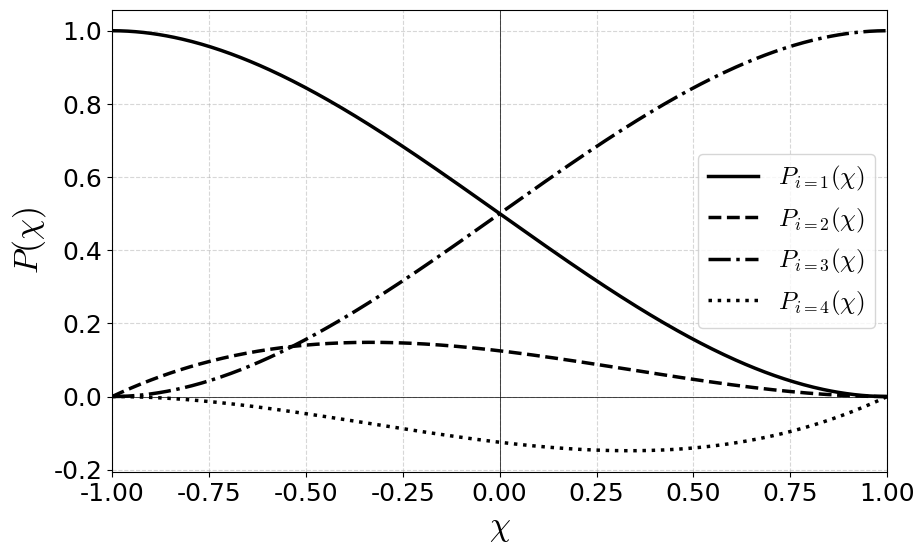
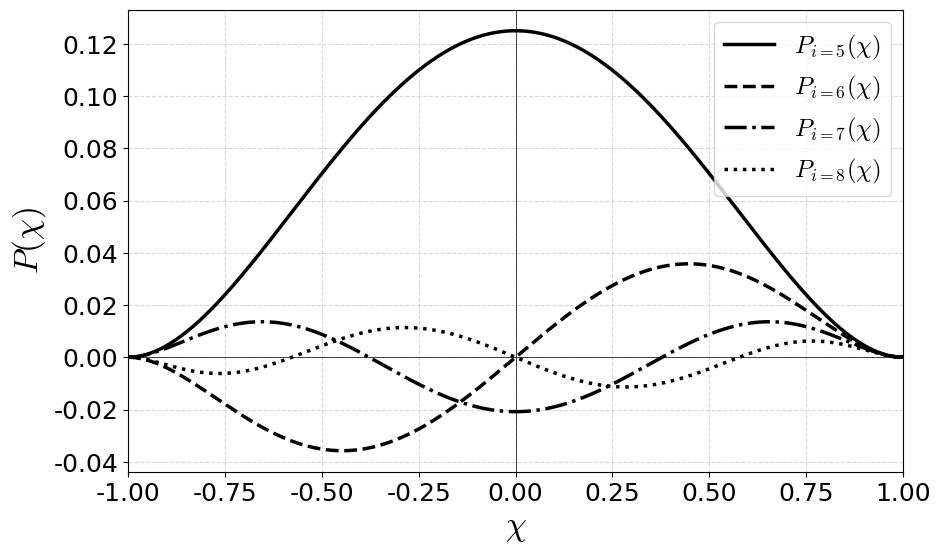

Write the Python code that produced these figures, in order.
import numpy as np
import matplotlib.pyplot as plt
from scipy.special import factorial

# --- 1. Global Style Settings ---
# This ensures the font is Times New Roman and the math matches the style
plt.rcParams["font.family"] = "serif"
plt.rcParams["font.serif"] = ["Times New Roman"]
plt.rcParams["mathtext.fontset"] = "cm"  # Computer Modern for math (LaTeX-like)

# --- 2. Define the Domain ---
chi = np.linspace(-1, 1, 400)

# --- 3. Helper Functions for Higher Order Terms ---
def double_factorial(n):
    """Calculates n!!"""
    if n < 0: return 1
    result = 1
    for k in range(n, 0, -2):
        result *= k
    return result

def s_high_order(i, chi):
    """Calculates the shape function for i > 4 based on the summation formula."""
    total = np.zeros_like(chi)
    limit = int((i - 1) // 2)

    for p in range(limit + 1):
        # Calculate terms based on the user's provided equation
        term_num = ((-1)**p) * double_factorial(2*i - 2*p - 7)
        term_den = (2**p) * factorial(p) * factorial(i - 2*p - 1)
        term_pow = chi**(i - 2*p - 1)

        total += (term_num / term_den) * term_pow

    return total

# --- 4. Plot Figure 1: Standard Hermitian (i=1 to 4) ---
p1 = (1/2) - (3/4)*chi + (1/4)*chi**3
p2 = (1/8) - (1/8)*chi - (1/8)*chi**2 + (1/8)*chi**3
p3 = (1/2) + (3/4)*chi - (1/4)*chi**3
p4 = -(1/8) - (1/8)*chi + (1/8)*chi**2 + (1/8)*chi**3

plt.figure(figsize=(10, 6))

# Plotting with distinct line styles
plt.plot(chi, p1, color='black', linestyle='-', label=r'$P_{i=1}(\chi)$', linewidth=2.5)
plt.plot(chi, p2, color='black', linestyle='--', label=r'$P_{i=2}(\chi)$', linewidth=2.5)
plt.plot(chi, p3, color='black', linestyle='-.', label=r'$P_{i=3}(\chi)$', linewidth=2.5)
plt.plot(chi, p4, color='black', linestyle=':', label=r'$P_{i=4}(\chi)$', linewidth=2.5)

# Styling with large fonts
plt.xlabel(r'$\chi$', fontsize=24)
plt.ylabel(r'$P(\chi)$', fontsize=24)
plt.grid(True, linestyle='--', alpha=0.5)
plt.legend(fontsize=18)
plt.tick_params(axis='both', which='major', labelsize=18)
plt.axhline(0, color='black', linewidth=0.5)
plt.axvline(0, color='black', linewidth=0.5)
plt.xlim([-1, 1])

# Save or Show
plt.savefig('BasicPrinciples-Legendre-BC.svg', bbox_inches='tight')
plt.savefig('BasicPrinciples-Legendre-BC.pdf', bbox_inches='tight')
#plt.show()


# --- 5. Plot Figure 2: Higher Order Bubble Functions (i=5 to 8) ---
p5 = s_high_order(5, chi)
p6 = s_high_order(6, chi)
p7 = s_high_order(7, chi)
p8 = s_high_order(8, chi)

plt.figure(figsize=(10, 6))

# Definitions for the loop
functions = [p5, p6, p7, p8]
styles = [
    ('-', r'$P_{i=5}(\chi)$'),
    ('--', r'$P_{i=6}(\chi)$'),
    ('-.', r'$P_{i=7}(\chi)$'),
    (':',  r'$P_{i=8}(\chi)$')
]

for func, (ls, label) in zip(functions, styles):
    plt.plot(chi, func, color='black', linestyle=ls, label=label, linewidth=2.5)

# Styling with large fonts
plt.xlabel(r'$\chi$', fontsize=24)
plt.ylabel(r'$P(\chi)$', fontsize=24)
plt.grid(True, linestyle='--', alpha=0.5)
plt.legend(fontsize=18)
plt.tick_params(axis='both', which='major', labelsize=18)
plt.axhline(0, color='black', linewidth=0.5)
plt.axvline(0, color='black', linewidth=0.5)
plt.xlim([-1, 1])

# Save or Show
plt.savefig('BasicPrinciples-Legendre-inner.svg', bbox_inches='tight')
plt.savefig('BasicPrinciples-Legendre-inner.pdf', bbox_inches='tight')
plt.savefig('BasicPrinciples-Legendre-inner.jpg', bbox_inches='tight')
#plt.show()
